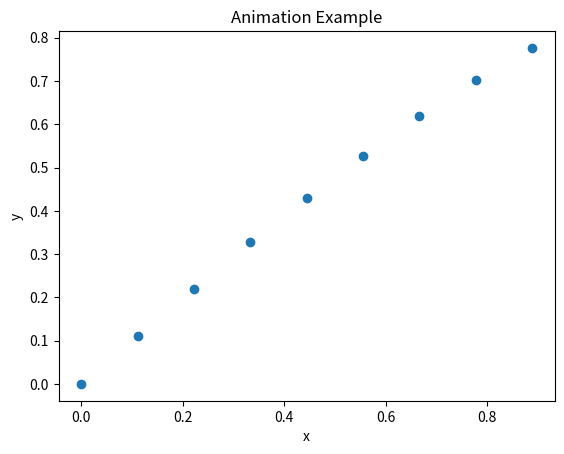

Write the Python code that produced this figure.
# tutorial for animating a scatter plot
import matplotlib.animation as animation
import matplotlib.pyplot as plt
import numpy as np

"""
# create a figure
fig = plt.figure()

# create a subplot
ax1 = fig.add_subplot(1,1,1)

# create a function that will do the plotting, where curr is the current frame
def animate(curr):
    # check if animation is at the last frame, and if so, stop the animation a
    if curr == 100:
        a.event_source.stop()
    # clear the axes and redraw the plot for the next frame
    ax1.clear()
    ax1.plot(x[:curr], y[:curr])
    
# create a variable that will contain the animation
a = animation.FuncAnimation(fig, animate, interval=100)

# create data
x = np.linspace(0, 10, 100)
y = np.sin(x)

# show the plot
plt.show()
"""

# a more general example of animating a scatter plot in a function
def scatter_anim(x, y, func, interval=100, title='Scatter Plot Animation', xlabel='x', ylabel='y', save=False, filename='animation', fps=3, dpi=1000, **kwargs):
    '''
    Function to animate a scatter plot in 3D.
    Inputs:
        x: the x data
        y: the y data
        func: the function to plot
        interval: the interval between frames in milliseconds
        title: the title of the plot
        xlabel: the x axis label
        ylabel: the y axis label
        save: True or False to save the animation
        filename: the filename to save the animation as
        fps: the frames per second to save the animation as
        dpi: the dots per inch to save the animation as
        kwargs: additional keyword arguments to pass to the function
    '''
    # create a figure
    fig = plt.figure()

    # create a subplot
    ax = fig.add_subplot(1,1,1)

    # create a function that will do the plotting, where curr is the current frame
    def animate(curr):
        # clear the axes and redraw the plot for the next frame
        ax.clear()
        ax.scatter(x[:curr], y[:curr])
        ax.set_title(title)
        ax.set_xlabel(xlabel)
        ax.set_ylabel(ylabel)
        func(**kwargs)

    # create a variable that will contain the animation
    a = animation.FuncAnimation(fig, animate, frames=len(x), interval=interval)

    # save the animation if save is True
    if save:
        a.save(filename+'.gif', writer='pillow', fps=fps) # dpi=dpi
        
    # show the plot
    plt.show()
        
# create data
x = np.linspace(0, 1, 10)
y = np.sin(x)

# plot the animation
scatter_anim(x, y, plt.plot, title='Animation Example', xlabel='x', ylabel='y', save=True, filename='animation_example')